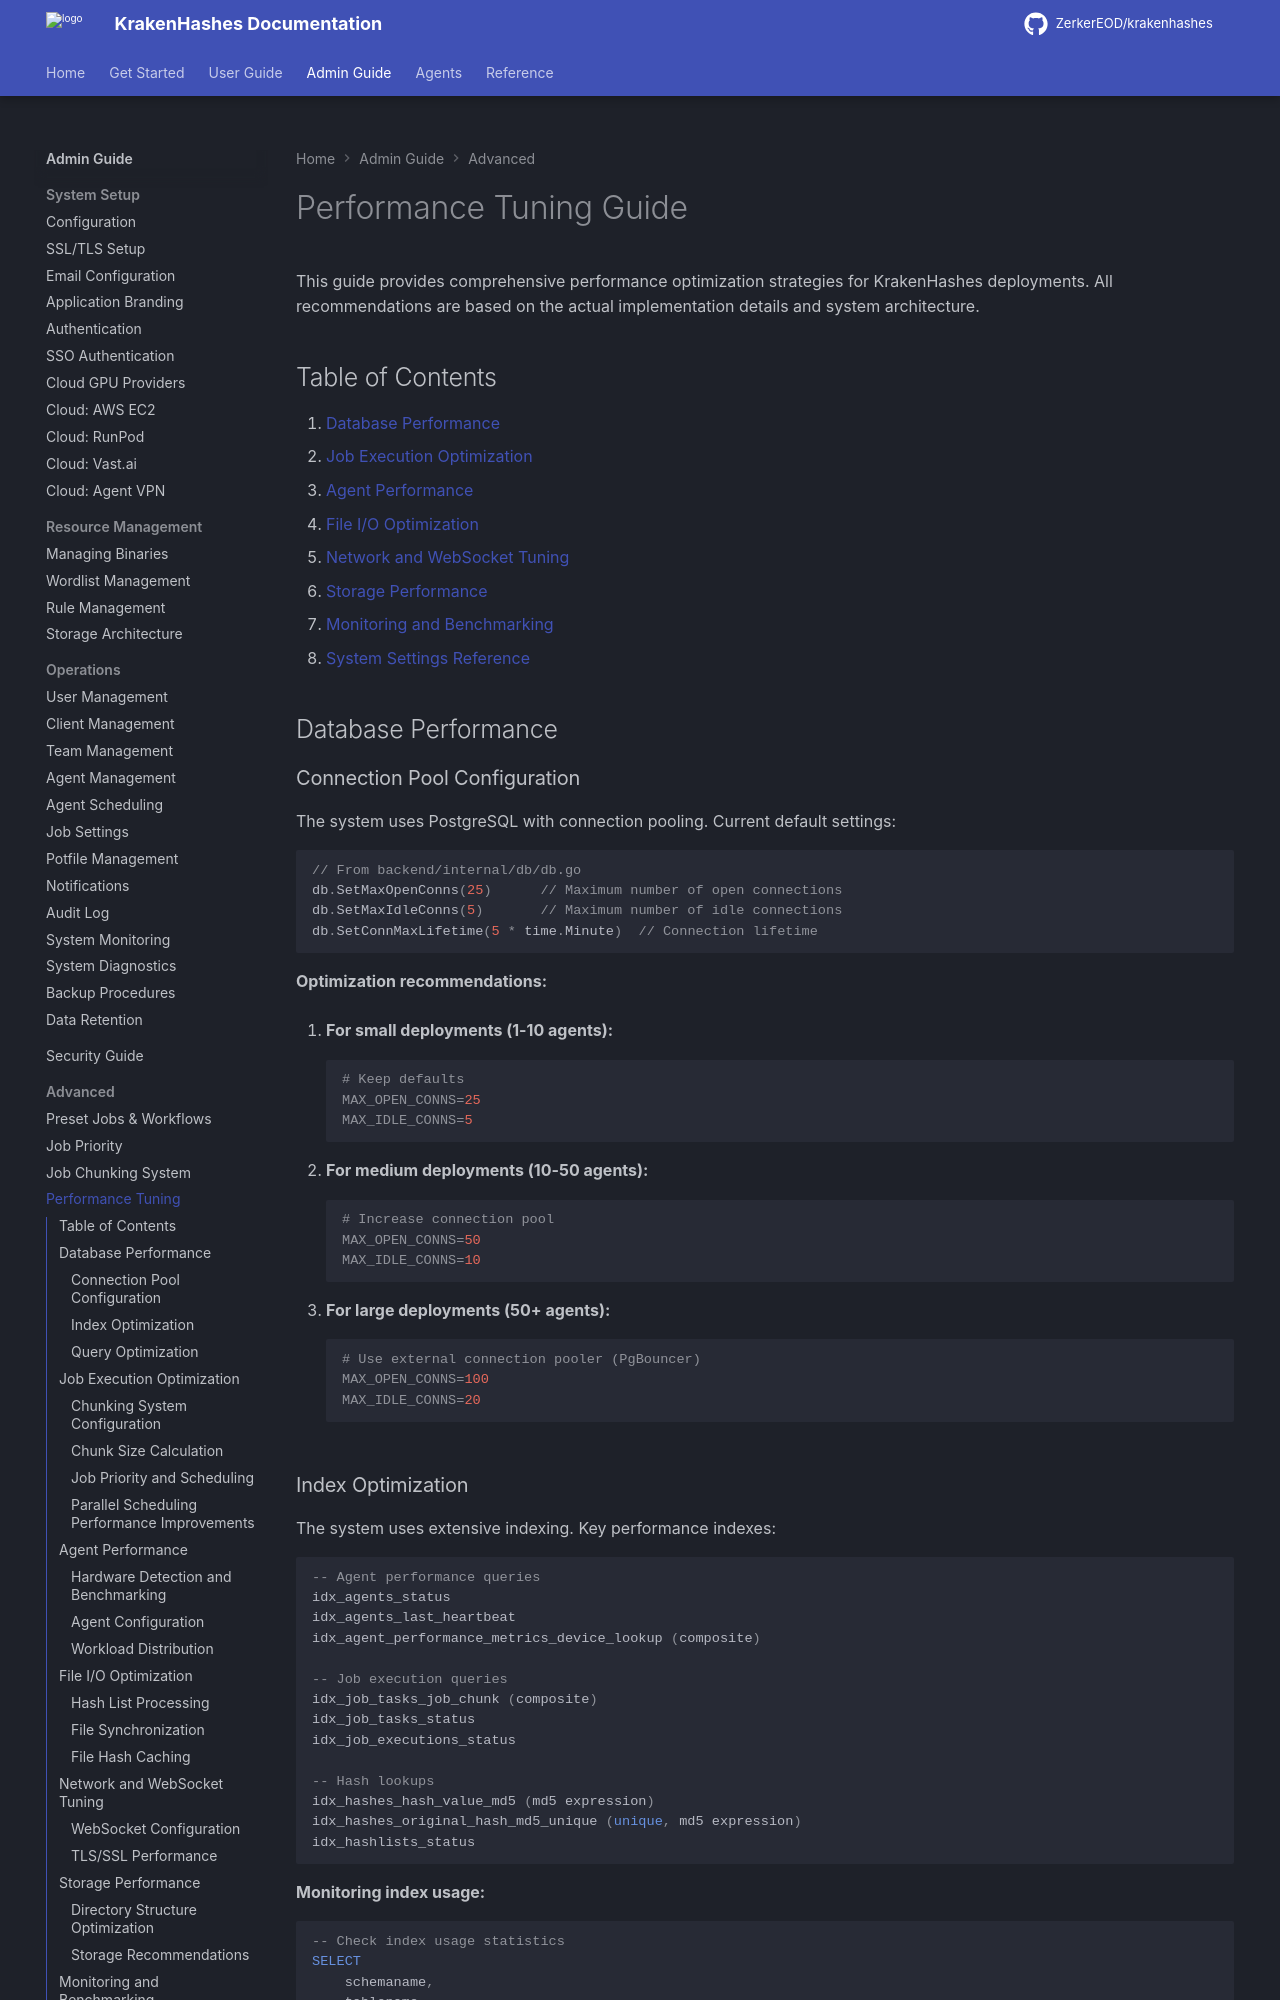

repository: ZerkerEOD/krakenhashes · page: 3.2.0/admin-guide/advanced/performance/index.html · generator: mkdocs

# Performance Tuning Guide

This guide provides comprehensive performance optimization strategies for KrakenHashes deployments. All recommendations are based on the actual implementation details and system architecture.

## Table of Contents

1. [Database Performance](#database-performance)
2. [Job Execution Optimization](#job-execution-optimization)
3. [Agent Performance](#agent-performance)
4. [File I/O Optimization](#file-io-optimization)
5. [Network and WebSocket Tuning](#network-and-websocket-tuning)
6. [Storage Performance](#storage-performance)
7. [Monitoring and Benchmarking](#monitoring-and-benchmarking)
8. [System Settings Reference](#system-settings-reference)

## Database Performance

### Connection Pool Configuration

The system uses PostgreSQL with connection pooling. Current default settings:

```go
// From backend/internal/db/db.go
db.SetMaxOpenConns(25)      // Maximum number of open connections
db.SetMaxIdleConns(5)       // Maximum number of idle connections
db.SetConnMaxLifetime(5 * time.Minute)  // Connection lifetime
```

**Optimization recommendations:**

1. **For small deployments (1-10 agents):**
   ```bash
   # Keep defaults
   MAX_OPEN_CONNS=25
   MAX_IDLE_CONNS=5
   ```

2. **For medium deployments (10-50 agents):**
   ```bash
   # Increase connection pool
   MAX_OPEN_CONNS=50
   MAX_IDLE_CONNS=10
   ```

3. **For large deployments (50+ agents):**
   ```bash
   # Use external connection pooler (PgBouncer)
   MAX_OPEN_CONNS=100
   MAX_IDLE_CONNS=20
   ```
